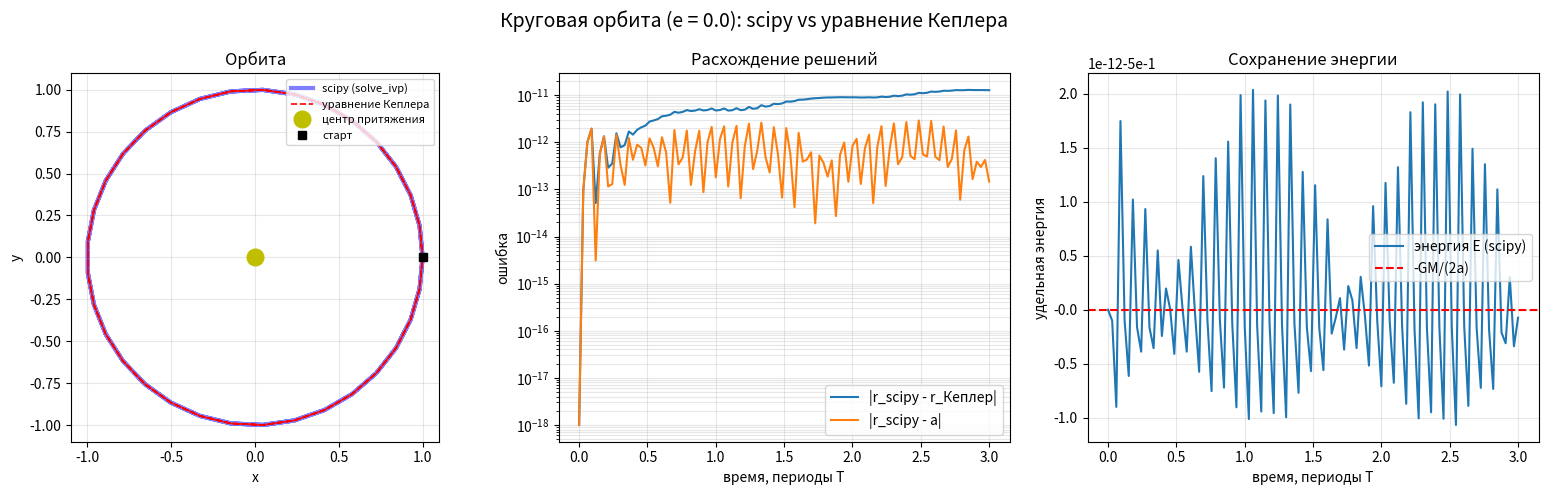

The script that saved this image:
"""
Вариант 1.
Движение тела в центральном (гравитационном) поле, круговая орбита (e = 0).

1) Численное интегрирование уравнений движения через scipy (solve_ivp):
       x'' = -GM * x / r^3,   y'' = -GM * y / r^3
2) Аналитическое решение через уравнение Кеплера:
       M = n * t,  M = E - e * sin(E)   (решается численно, при e = 0 E = M)
       tg(nu/2) = sqrt((1+e)/(1-e)) * tg(E/2),  r = a * (1 - e * cos(E))
3) Сравнение двух решений.

Используются безразмерные единицы: GM = 1, a = 1.
"""

import numpy as np
import matplotlib.pyplot as plt
from scipy.integrate import solve_ivp
from scipy.optimize import brentq


GM = 1.0          # гравитационный параметр
a = 1.0           # большая полуось (для круга - радиус орбиты)
e = 0.0           # эксцентриситет (круговая орбита)
n_orbits = 3      # сколько оборотов считаем
n_points = 100   # число точек по времени

n = np.sqrt(GM / a**3)       # среднее движение
T = 2 * np.pi / n            # период обращения
t_eval = np.linspace(0, n_orbits * T, n_points)


#scipy
def central_field(t, s):
    """s = [x, y, vx, vy]"""
    x, y, vx, vy = s
    r3 = (x * x + y * y) ** 1.5
    return [vx, vy, -GM * x / r3, -GM * y / r3]


# Начальные условия в перицентре. Для e = 0 это круговая скорость sqrt(GM/a)
r0 = a * (1 - e)
v0 = np.sqrt(GM * (1 + e) / (a * (1 - e)))
s0 = [r0, 0.0, 0.0, v0]

sol = solve_ivp(
    central_field, (0, t_eval[-1]), s0,
    t_eval=t_eval, method="DOP853", rtol=1e-12, atol=1e-12,
)
x_num, y_num = sol.y[0], sol.y[1]
r_num = np.hypot(x_num, y_num)


#Кеплер
def solve_kepler(M, ecc):
    """Решает E - ecc*sin(E) = M для каждого элемента массива M."""
    E = np.empty_like(M)
    for i, m in enumerate(M):
        m_red = np.mod(m, 2 * np.pi)          # приводим к [0, 2*pi)
        k = m - m_red
        E[i] = brentq(lambda En: En - ecc * np.sin(En) - m_red,
                      0.0, 2 * np.pi) + k
    return E


M = n * t_eval                                  # средняя аномалия
E = solve_kepler(M, e)                          # эксцентрическая аномалия
nu = 2 * np.arctan2(np.sqrt(1 + e) * np.sin(E / 2),
                    np.sqrt(1 - e) * np.cos(E / 2))   # истинная аномалия
r_kep = a * (1 - e * np.cos(E))
x_kep, y_kep = r_kep * np.cos(nu), r_kep * np.sin(nu)


# ---------------- 3. Сравнение ----------------
dist = np.hypot(x_num - x_kep, y_num - y_kep)   # расстояние между решениями

# энергия численного решения (должна сохраняться)
v2 = sol.y[2] ** 2 + sol.y[3] ** 2
energy = 0.5 * v2 - GM / r_num

print(f"Эксцентриситет e = {e},  a = {a},  период T = {T:.6f}")
print(f"Макс. отличие решений |Δr|:           {dist.max():.3e}")
print(f"Макс. отклонение радиуса от a (scipy): {np.abs(r_num - a).max():.3e}")
print(f"Дрейф энергии (scipy):                 {np.abs(energy - energy[0]).max():.3e}")


# ---------------- Графики ----------------
fig, ax = plt.subplots(1, 3, figsize=(16, 5))

ax[0].plot(x_num, y_num, "b-", lw=3, alpha=0.5, label="scipy (solve_ivp)")
ax[0].plot(x_kep, y_kep, "r--", lw=1.2, label="уравнение Кеплера")
ax[0].plot(0, 0, "yo", ms=12, label="центр притяжения")
ax[0].plot(x_num[0], y_num[0], "ks", label="старт")
ax[0].set_aspect("equal")
ax[0].set_xlabel("x")
ax[0].set_ylabel("y")
ax[0].set_title("Орбита")
ax[0].grid(alpha=0.3)
ax[0].legend(loc="upper right", fontsize=8)

ax[1].semilogy(t_eval / T, dist + 1e-18, label="|r_scipy - r_Кеплер|")
ax[1].semilogy(t_eval / T, np.abs(r_num - a) + 1e-18, label="|r_scipy - a|")
ax[1].set_xlabel("время, периоды T")
ax[1].set_ylabel("ошибка")
ax[1].set_title("Расхождение решений")
ax[1].grid(alpha=0.3, which="both")
ax[1].legend()

ax[2].plot(t_eval / T, energy, label="энергия E (scipy)")
ax[2].axhline(-GM / (2 * a), color="r", ls="--", label="-GM/(2a)")
ax[2].set_xlabel("время, периоды T")
ax[2].set_ylabel("удельная энергия")
ax[2].set_title("Сохранение энергии")
ax[2].grid(alpha=0.3)
ax[2].legend()

fig.suptitle(f"Круговая орбита (e = {e}): scipy vs уравнение Кеплера", fontsize=14)
plt.tight_layout()
plt.savefig("kepler_orbit.png", dpi=150)
plt.show()
